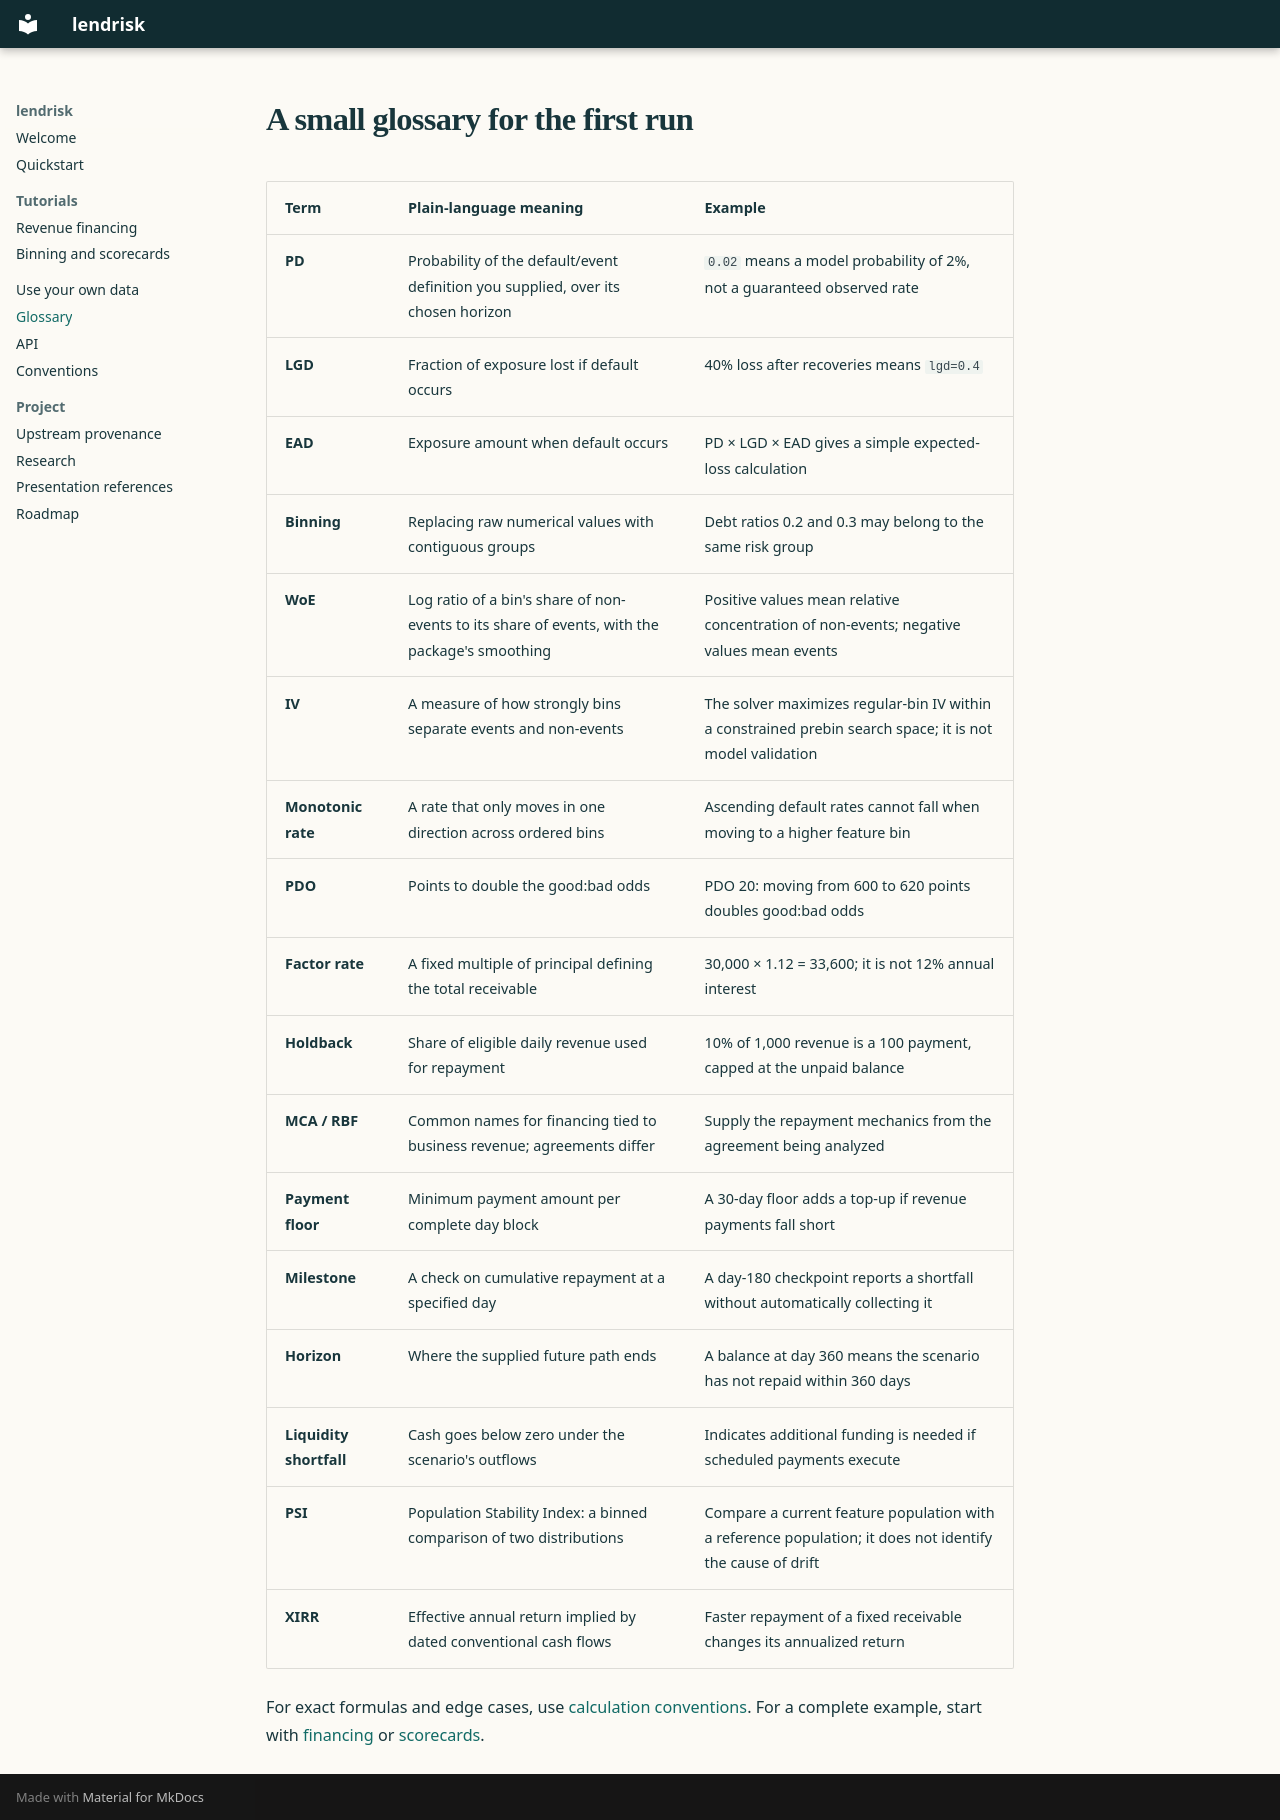

repository: datakim/lendrisk · page: glossary/index.html · generator: mkdocs

# A small glossary for the first run

| Term | Plain-language meaning | Example |
| --- | --- | --- |
| **PD** | Probability of the default/event definition you supplied, over its chosen horizon | `0.02` means a model probability of 2%, not a guaranteed observed rate |
| **LGD** | Fraction of exposure lost if default occurs | 40% loss after recoveries means `lgd=0.4` |
| **EAD** | Exposure amount when default occurs | PD × LGD × EAD gives a simple expected-loss calculation |
| **Binning** | Replacing raw numerical values with contiguous groups | Debt ratios 0.2 and 0.3 may belong to the same risk group |
| **WoE** | Log ratio of a bin's share of non-events to its share of events, with the package's smoothing | Positive values mean relative concentration of non-events; negative values mean events |
| **IV** | A measure of how strongly bins separate events and non-events | The solver maximizes regular-bin IV within a constrained prebin search space; it is not model validation |
| **Monotonic rate** | A rate that only moves in one direction across ordered bins | Ascending default rates cannot fall when moving to a higher feature bin |
| **PDO** | Points to double the good:bad odds | PDO 20: moving from 600 to 620 points doubles good:bad odds |
| **Factor rate** | A fixed multiple of principal defining the total receivable | 30,000 × 1.12 = 33,600; it is not 12% annual interest |
| **Holdback** | Share of eligible daily revenue used for repayment | 10% of 1,000 revenue is a 100 payment, capped at the unpaid balance |
| **MCA / RBF** | Common names for financing tied to business revenue; agreements differ | Supply the repayment mechanics from the agreement being analyzed |
| **Payment floor** | Minimum payment amount per complete day block | A 30-day floor adds a top-up if revenue payments fall short |
| **Milestone** | A check on cumulative repayment at a specified day | A day-180 checkpoint reports a shortfall without automatically collecting it |
| **Horizon** | Where the supplied future path ends | A balance at day 360 means the scenario has not repaid within 360 days |
| **Liquidity shortfall** | Cash goes below zero under the scenario's outflows | Indicates additional funding is needed if scheduled payments execute |
| **PSI** | Population Stability Index: a binned comparison of two distributions | Compare a current feature population with a reference population; it does not identify the cause of drift |
| **XIRR** | Effective annual return implied by dated conventional cash flows | Faster repayment of a fixed receivable changes its annualized return |

For exact formulas and edge cases, use [calculation conventions](conventions.md).
For a complete example, start with [financing](tutorials/revenue-financing.md)
or [scorecards](tutorials/scorecards.md).
